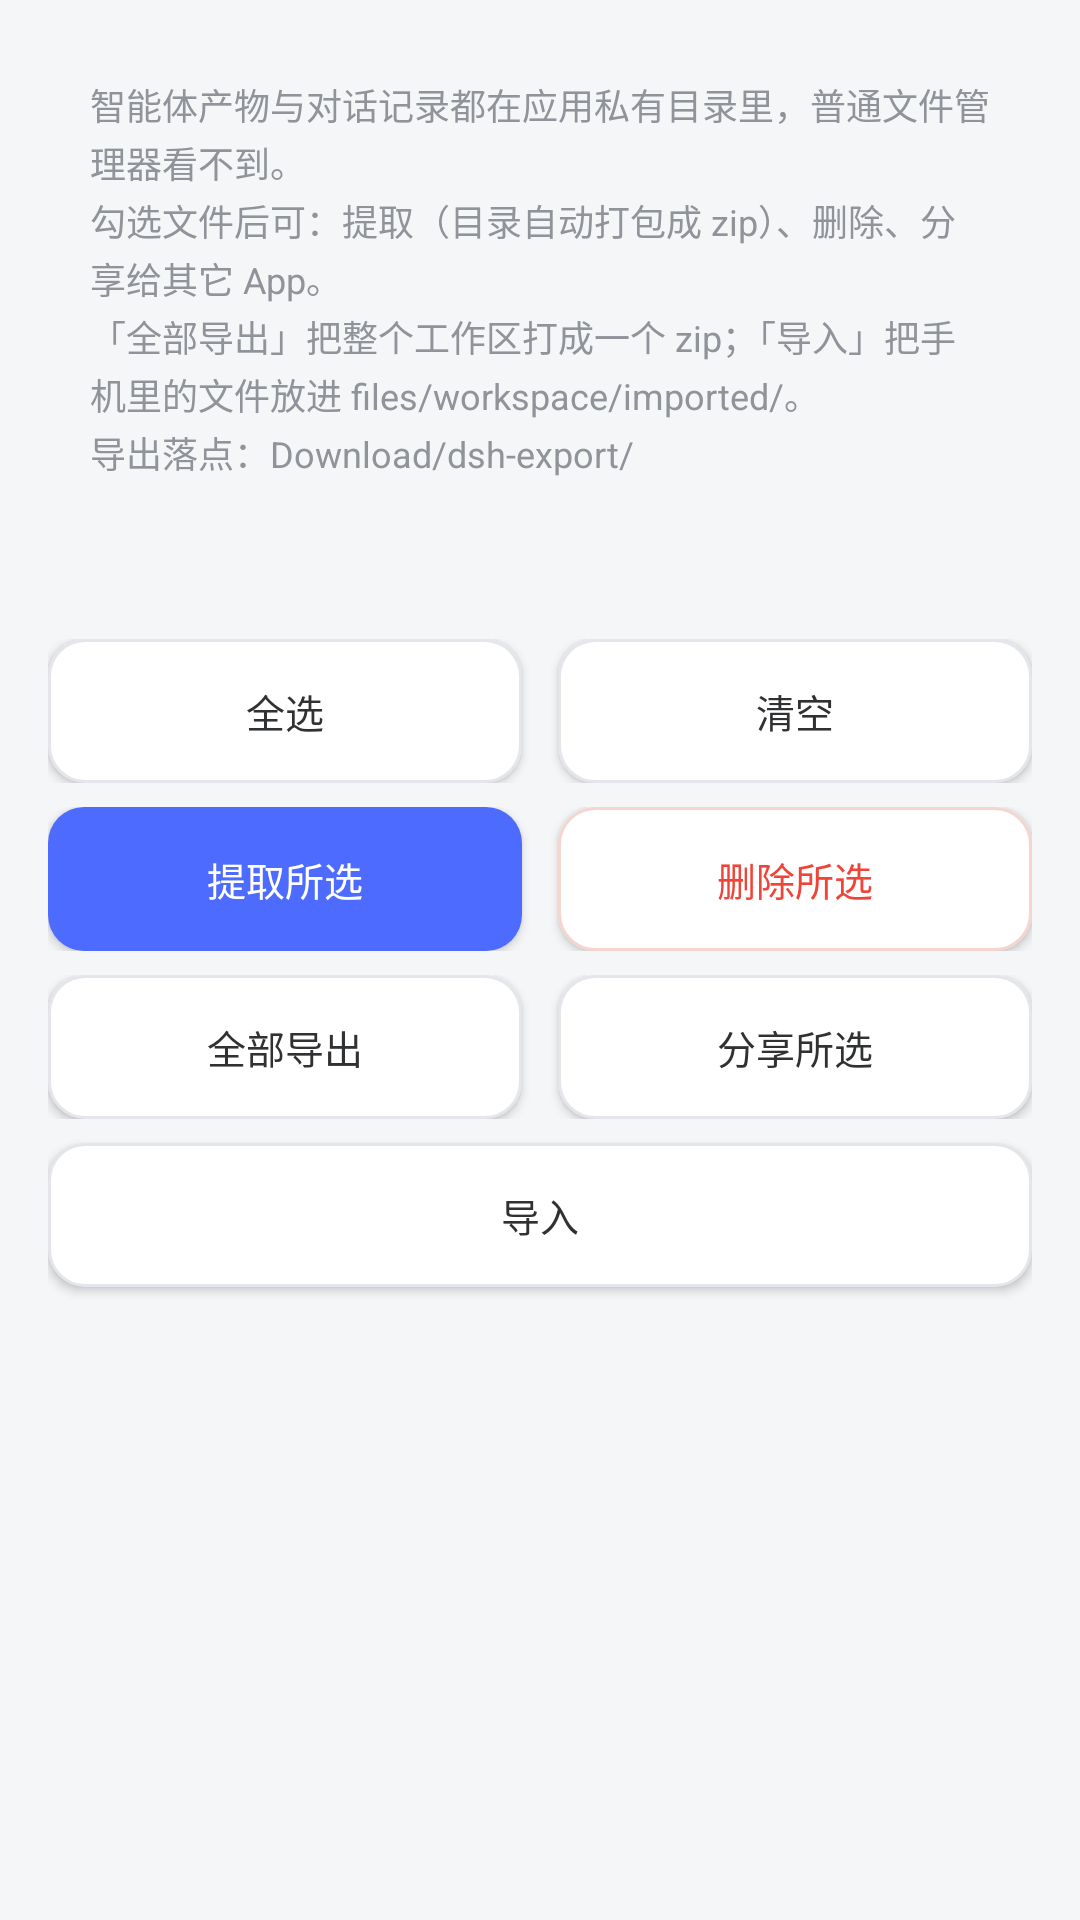

Write the Android layout XML for this screen, with the resource values it uses.
<!-- AndroidManifest.xml: activity theme SettingsTheme -->
<!-- res/layout/activity_artifacts.xml -->
<?xml version="1.0" encoding="utf-8"?>
<LinearLayout xmlns:android="http://schemas.android.com/apk/res/android"
    android:layout_width="match_parent"
    android:layout_height="match_parent"
    android:orientation="vertical"
    android:paddingLeft="16dp"
    android:paddingRight="16dp"
    android:paddingTop="12dp"
    android:paddingBottom="12dp">

    
    <LinearLayout
        android:layout_width="match_parent"
        android:layout_height="wrap_content"
        android:orientation="vertical"
        android:background="@drawable/bg_card"
        android:padding="14dp">

        <TextView
            android:layout_width="wrap_content"
            android:layout_height="wrap_content"
            android:lineSpacingExtra="2dp"
            android:text="@string/artifacts_hint_multi"
            android:textColor="@color/text_secondary"
            android:textSize="12sp" />
    </LinearLayout>

    
    <TextView
        android:id="@+id/artifacts_stat"
        android:layout_width="wrap_content"
        android:layout_height="wrap_content"
        android:layout_marginTop="12dp"
        android:textColor="@color/text_primary"
        android:textSize="13sp"
        android:textStyle="bold" />

    
    <LinearLayout
        android:layout_width="match_parent"
        android:layout_height="wrap_content"
        android:layout_marginTop="10dp"
        android:orientation="horizontal">

        <Button
            android:id="@+id/btn_select_all"
            style="@style/DshButtonSecondary"
            android:layout_width="0dp"
            android:layout_height="wrap_content"
            android:layout_marginRight="6dp"
            android:layout_weight="1"
            android:text="@string/btn_select_all"
            android:textSize="13sp" />

        <Button
            android:id="@+id/btn_select_none"
            style="@style/DshButtonSecondary"
            android:layout_width="0dp"
            android:layout_height="wrap_content"
            android:layout_marginLeft="6dp"
            android:layout_weight="1"
            android:text="@string/btn_select_none"
            android:textSize="13sp" />
    </LinearLayout>

    
    <LinearLayout
        android:layout_width="match_parent"
        android:layout_height="wrap_content"
        android:layout_marginTop="8dp"
        android:orientation="horizontal">

        <Button
            android:id="@+id/btn_extract_sel"
            style="@style/DshButtonPrimary"
            android:layout_width="0dp"
            android:layout_height="wrap_content"
            android:layout_marginRight="6dp"
            android:layout_weight="1"
            android:text="@string/btn_extract_sel"
            android:textSize="13sp" />

        <Button
            android:id="@+id/btn_delete_sel"
            style="@style/DshButtonDanger"
            android:layout_width="0dp"
            android:layout_height="wrap_content"
            android:layout_marginLeft="6dp"
            android:layout_weight="1"
            android:text="@string/btn_delete_sel"
            android:textSize="13sp" />
    </LinearLayout>

    
    <LinearLayout
        android:layout_width="match_parent"
        android:layout_height="wrap_content"
        android:layout_marginTop="8dp"
        android:orientation="horizontal">

        <Button
            android:id="@+id/btn_export_ws"
            style="@style/DshButtonSecondary"
            android:layout_width="0dp"
            android:layout_height="wrap_content"
            android:layout_marginRight="6dp"
            android:layout_weight="1"
            android:text="@string/btn_export_ws"
            android:textSize="13sp" />

        <Button
            android:id="@+id/btn_share_sel"
            style="@style/DshButtonSecondary"
            android:layout_width="0dp"
            android:layout_height="wrap_content"
            android:layout_marginLeft="6dp"
            android:layout_weight="1"
            android:text="@string/btn_share_sel"
            android:textSize="13sp" />
    </LinearLayout>

    
    <Button
        android:id="@+id/btn_import"
        style="@style/DshButtonSecondary"
        android:layout_width="match_parent"
        android:layout_height="wrap_content"
        android:layout_marginTop="8dp"
        android:text="@string/btn_import"
        android:textSize="13sp" />

    
    <TextView
        android:id="@+id/artifacts_status"
        android:layout_width="wrap_content"
        android:layout_height="wrap_content"
        android:layout_marginTop="8dp"
        android:textColor="@color/brand_primary"
        android:textSize="12sp"
        android:visibility="gone" />

    
    <ScrollView
        android:id="@+id/artifacts_scroll"
        android:layout_width="match_parent"
        android:layout_height="0dp"
        android:layout_marginTop="10dp"
        android:layout_weight="1"
        android:fillViewport="true"
        android:scrollbars="none">

        <LinearLayout
            android:id="@+id/artifacts_container"
            android:layout_width="match_parent"
            android:layout_height="wrap_content"
            android:orientation="vertical"
            android:paddingBottom="8dp" />
    </ScrollView>
</LinearLayout>
<!-- resources referenced by this layout -->
<resources>
  <color name="brand_primary">#4D6BFE</color>
  <color name="text_primary">#303133</color>
  <color name="text_secondary">#909399</color>
  <string name="artifacts_hint_multi">智能体产物与对话记录都在应用私有目录里，普通文件管理器看不到。\n勾选文件后可：提取（目录自动打包成 zip）、删除、分享给其它 App。\n「全部导出」把整个工作区打成一个 zip；「导入」把手机里的文件放进 files/workspace/imported/。\n导出落点：Download/dsh-export/</string>
  <string name="btn_delete_sel">删除所选</string>
  <string name="btn_export_ws">全部导出</string>
  <string name="btn_extract_sel">提取所选</string>
  <string name="btn_import">导入</string>
  <string name="btn_select_all">全选</string>
  <string name="btn_select_none">清空</string>
  <string name="btn_share_sel">分享所选</string>
  <style name="DshButtonDanger" parent="android:Widget.Material.Button">
          <item name="android:background">@drawable/bg_button_danger</item>
          <item name="android:textColor">@color/danger</item>
          <item name="android:textSize">15sp</item>
          <item name="android:textAllCaps">false</item>
      </style>
  <style name="DshButtonPrimary" parent="android:Widget.Material.Button">
          <item name="android:background">@drawable/bg_button_primary</item>
          <item name="android:textColor">#FFFFFF</item>
          <item name="android:textSize">15sp</item>
          <item name="android:textAllCaps">false</item>
      </style>
  <style name="DshButtonSecondary" parent="android:Widget.Material.Button">
          <item name="android:background">@drawable/bg_button_secondary</item>
          <item name="android:textColor">@color/text_primary</item>
          <item name="android:textSize">15sp</item>
          <item name="android:textAllCaps">false</item>
      </style>
  <!-- drawable bg_button_danger (drawable) -->
  <?xml version="1.0" encoding="utf-8"?>
  <selector xmlns:android="http://schemas.android.com/apk/res/android">
      <item android:state_pressed="true">
          <shape>
              <solid android:color="#FDECEA" />
              <stroke android:width="1dp" android:color="@color/danger_border" />
              <corners android:radius="12dp" />
          </shape>
      </item>
      <item>
          <shape>
              <solid android:color="@color/surface" />
              <stroke android:width="1dp" android:color="@color/danger_border" />
              <corners android:radius="12dp" />
          </shape>
      </item>
  </selector>
  <color name="danger">#F04438</color>
  <!-- drawable bg_button_primary (drawable) -->
  <?xml version="1.0" encoding="utf-8"?>
  <selector xmlns:android="http://schemas.android.com/apk/res/android">
      <item android:state_pressed="true">
          <shape>
              <solid android:color="@color/brand_dark" />
              <corners android:radius="12dp" />
          </shape>
      </item>
      <item>
          <shape>
              <solid android:color="@color/brand_primary" />
              <corners android:radius="12dp" />
          </shape>
      </item>
  </selector>
  <!-- drawable bg_button_secondary (drawable) -->
  <?xml version="1.0" encoding="utf-8"?>
  <selector xmlns:android="http://schemas.android.com/apk/res/android">
      <item android:state_pressed="true">
          <shape>
              <solid android:color="@color/pressed_bg" />
              <stroke android:width="1dp" android:color="@color/divider" />
              <corners android:radius="12dp" />
          </shape>
      </item>
      <item>
          <shape>
              <solid android:color="@color/surface" />
              <stroke android:width="1dp" android:color="@color/divider" />
              <corners android:radius="12dp" />
          </shape>
      </item>
  </selector>
  <color name="window_bg">#F5F6F8</color>
  <color name="surface">#FFFFFF</color>
  <color name="danger_border">#F6D5D1</color>
  <color name="brand_dark">#3B53E4</color>
  <color name="pressed_bg">#EEF0F5</color>
  <color name="divider">#E5E6EB</color>
</resources>
